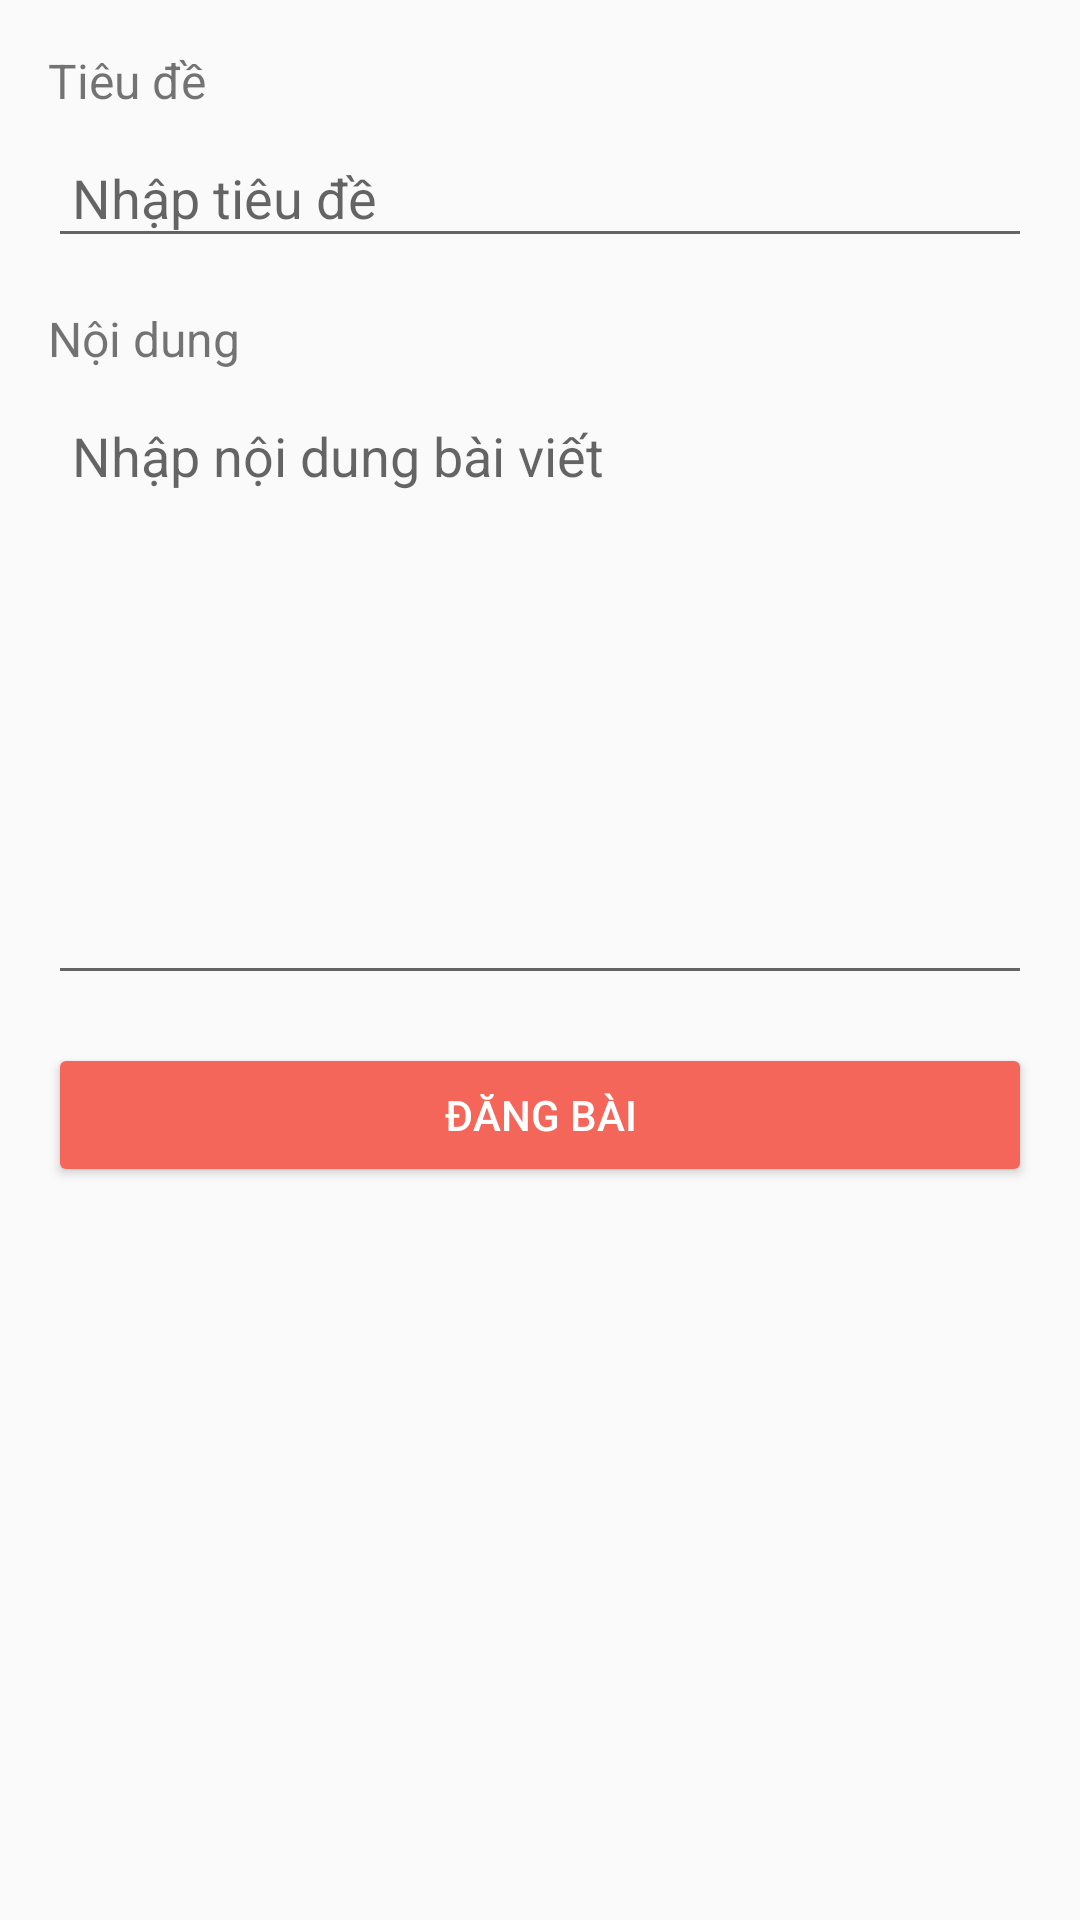

The Android layout XML behind this screen, and the referenced resources:
<!-- AndroidManifest.xml: application theme Theme.AppCompat.DayNight.NoActionBar -->
<!-- res/layout/activity_them_bai_viet.xml -->
<?xml version="1.0" encoding="utf-8"?>
<LinearLayout xmlns:android="http://schemas.android.com/apk/res/android"
    android:layout_width="match_parent"
    android:layout_height="match_parent"
    android:orientation="vertical"
    android:padding="16dp">

    
    <TextView
        android:id="@+id/tv_tieu_de"
        android:layout_width="wrap_content"
        android:layout_height="wrap_content"
        android:text="Tiêu đề"
        android:textSize="16sp"
        android:paddingBottom="8dp"/>

    <EditText
        android:id="@+id/et_tieu_de"
        android:layout_width="match_parent"
        android:layout_height="wrap_content"
        android:hint="Nhập tiêu đề"
        android:inputType="text"
        android:padding="8dp"
        android:layout_marginBottom="16dp"/>

    
    <TextView
        android:id="@+id/tv_noi_dung"
        android:layout_width="wrap_content"
        android:layout_height="wrap_content"
        android:text="Nội dung"
        android:textSize="16sp"
        android:paddingBottom="8dp"/>

    <EditText
        android:id="@+id/et_noi_dung"
        android:layout_width="match_parent"
        android:layout_height="200dp"
        android:hint="Nhập nội dung bài viết"
        android:inputType="textMultiLine"
        android:padding="8dp"
        android:layout_marginBottom="16dp"
        android:gravity="top|start"/>



    
    <Button
        android:id="@+id/btn_dang_bai"
        android:layout_width="match_parent"
        android:layout_height="wrap_content"
        android:text="Đăng Bài"
        android:backgroundTint="#F4655A"
        android:textColor="@android:color/white"
        android:padding="12dp" />

</LinearLayout>
<!-- resources referenced by this layout -->
<resources>

</resources>
